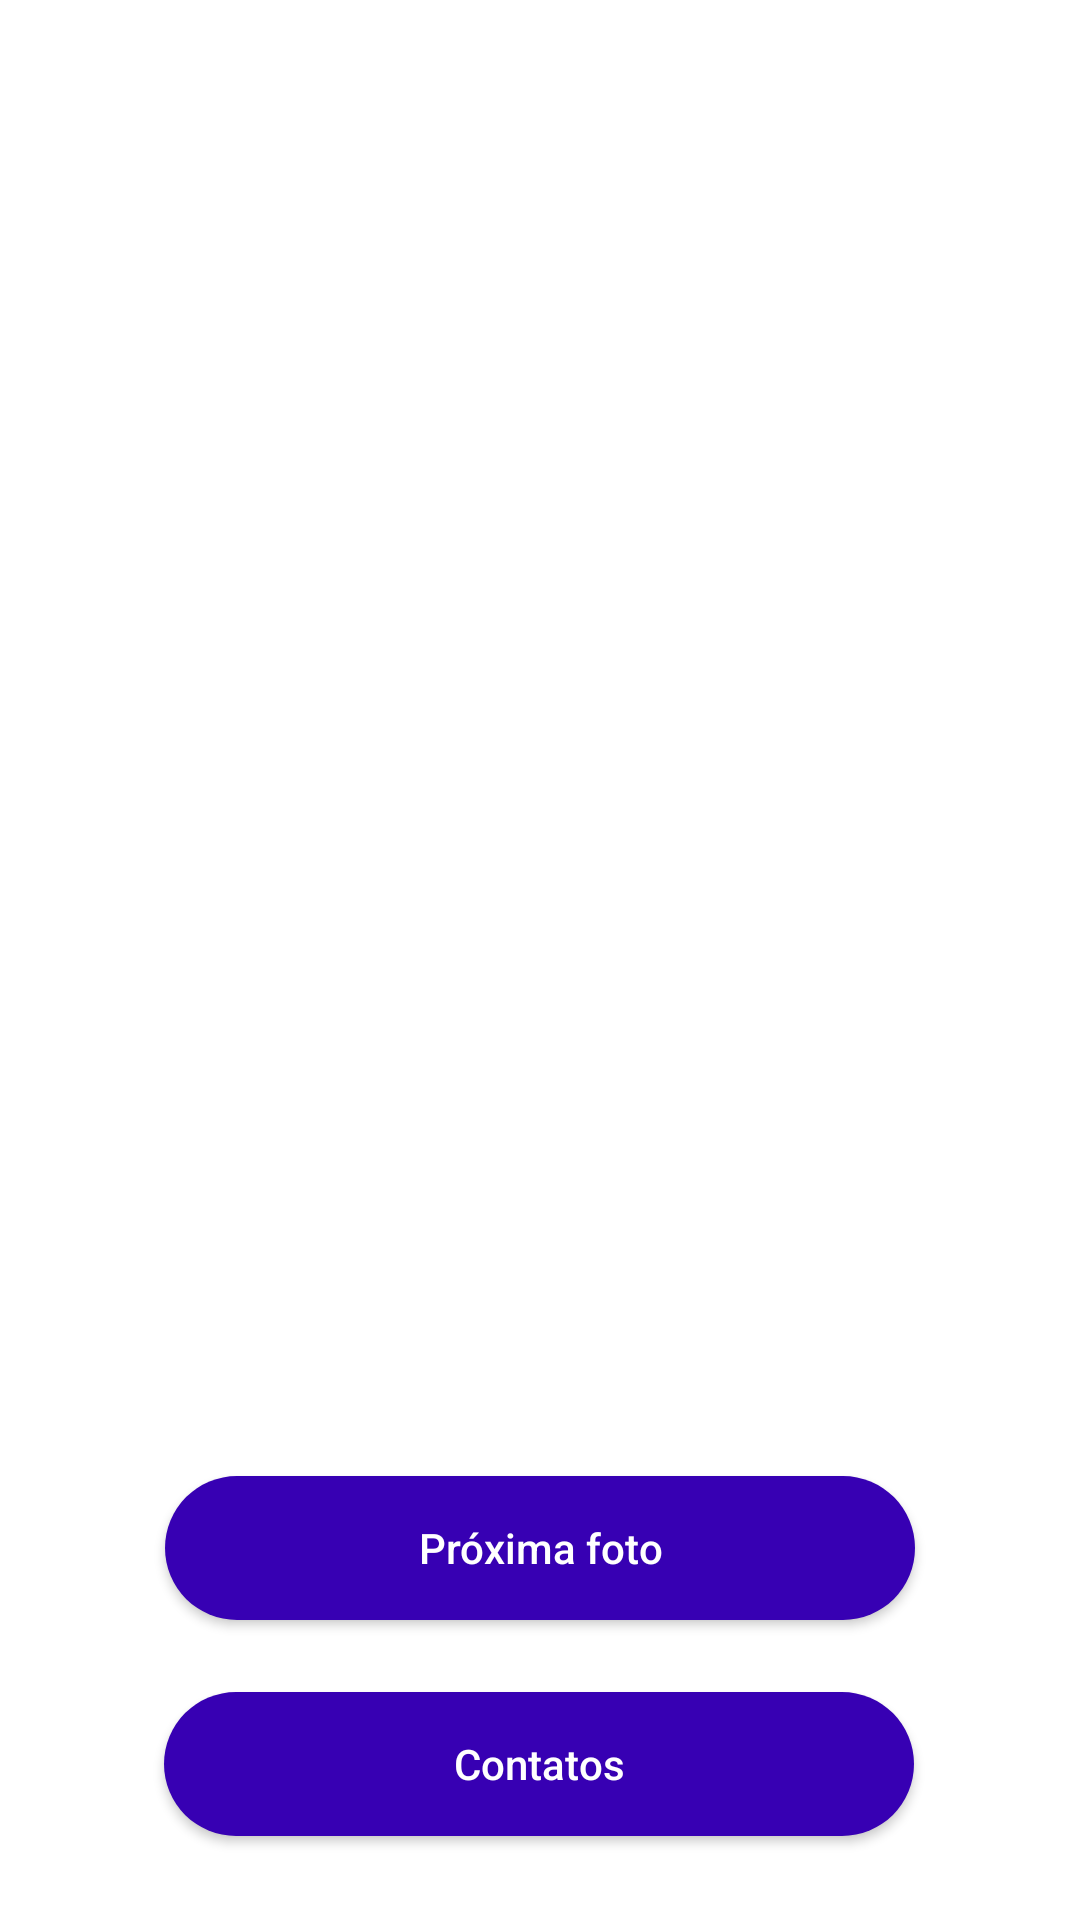

Write the Android layout XML for this screen, with the resource values it uses.
<!-- AndroidManifest.xml: application theme Theme.RecyclerViewContactsList -->
<!-- res/layout/fragment_home.xml -->
<?xml version="1.0" encoding="utf-8"?>
<androidx.constraintlayout.widget.ConstraintLayout xmlns:android="http://schemas.android.com/apk/res/android"
    xmlns:app="http://schemas.android.com/apk/res-auto"
    xmlns:tools="http://schemas.android.com/tools"
    android:layout_width="match_parent"
    android:layout_height="match_parent"
    tools:context=".controler.fragment.HomeFragment">

    <com.google.android.material.imageview.ShapeableImageView
        android:id="@+id/imageViewFirst"
        android:layout_width="300dp"
        android:layout_height="360dp"
        android:layout_marginTop="100dp"
        android:contentDescription="@string/text_image_random"
        android:scaleType="centerCrop"
        android:src="@drawable/image_meditation"
        app:layout_constraintBottom_toTopOf="@+id/button_next_photo"
        app:layout_constraintEnd_toEndOf="parent"
        app:layout_constraintHorizontal_bias="0.495"
        app:layout_constraintStart_toStartOf="parent"
        app:layout_constraintTop_toTopOf="parent"
        app:shapeAppearanceOverlay="@style/ShapeAppearanceOverlay.App.CornerSize50Percent" />

    <androidx.appcompat.widget.AppCompatButton
        android:id="@+id/button_next_photo"
        android:layout_width="wrap_content"
        android:layout_height="wrap_content"
        android:layout_margin="32dp"
        android:layout_marginTop="100dp"
        android:background="@drawable/background_button"
        android:text="@string/next"
        android:textAllCaps="false"
        android:textColor="@color/white"
        app:layout_constraintEnd_toEndOf="parent"
        app:layout_constraintHorizontal_bias="0.498"
        app:layout_constraintStart_toStartOf="parent"
        app:layout_constraintTop_toBottomOf="@+id/imageViewFirst" />

    <androidx.appcompat.widget.AppCompatButton
        android:id="@+id/button_contacts_list"
        android:layout_width="wrap_content"
        android:layout_height="wrap_content"
        android:layout_margin="24dp"
        android:background="@drawable/background_button"
        android:text="@string/text_button_contacts"
        android:textAllCaps="false"
        android:textColor="@color/white"
        app:layout_constraintBottom_toBottomOf="parent"
        app:layout_constraintEnd_toEndOf="parent"
        app:layout_constraintHorizontal_bias="0.496"
        app:layout_constraintStart_toStartOf="parent"
        app:layout_constraintTop_toBottomOf="@+id/button_next_photo"
        app:layout_constraintVertical_bias="0.0" />
</androidx.constraintlayout.widget.ConstraintLayout>
<!-- resources referenced by this layout -->
<resources>
  <color name="white">#FFFFFFFF</color>
  <!-- drawable background_button (drawable) -->
  <?xml version="1.0" encoding="utf-8"?>
  <shape xmlns:android="http://schemas.android.com/apk/res/android">
      <solid android:color="@color/purple_700"/>
      <corners android:radius="30dp"/>
      <size android:width="250dp" android:height="30dp"/>
  </shape>
  <string name="next">Próxima foto</string>
  <string name="text_button_contacts">Contatos</string>
  <string name="text_image_random">Imagem randomica</string>
  <style name="ShapeAppearanceOverlay.App.CornerSize50Percent" parent="">
          <item name="cornerSize">10%</item>
      </style>
  <style name="Theme.RecyclerViewContactsList" parent="Theme.MaterialComponents.DayNight.DarkActionBar">
          
          <item name="colorPrimary">@color/purple_500</item>
          <item name="colorPrimaryVariant">@color/purple_700</item>
          <item name="colorOnPrimary">@color/white</item>
          
          <item name="colorSecondary">@color/teal_200</item>
          <item name="colorSecondaryVariant">@color/teal_700</item>
          <item name="colorOnSecondary">@color/black</item>
          
          <item name="android:statusBarColor" tools:targetApi="l">?attr/colorPrimaryVariant</item>
          
      </style>
  <color name="purple_700">#FF3700B3</color>
  <color name="purple_500">#FF6200EE</color>
  <color name="teal_200">#FF03DAC5</color>
  <color name="teal_700">#FF018786</color>
  <color name="black">#FF000000</color>
</resources>
